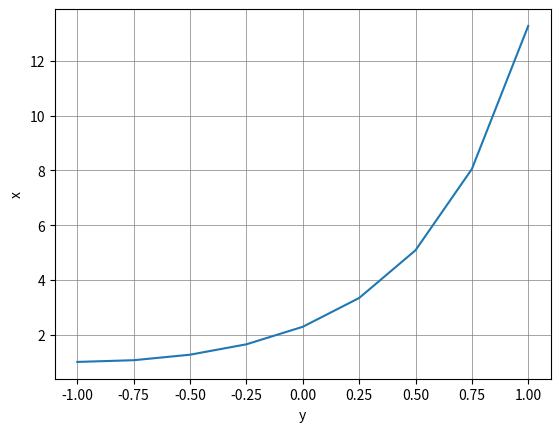

This figure's Python source:
import numpy as np
from matplotlib import pyplot as plt
import pandas as pd


def differential_equation(x: float, y: float) -> float:
    """
    Any differential equation
    Args:
        x (int): argument
        y (int): y argument
    Returns:
        float: equation output
    """
    return x + x * y + y + 1


def modified_euler_method(func: callable, start_x: float, start_y: float, min_x: float, max_x,
                          h: float) -> np.ndarray:
    """
    Modified euler method
    Args:
        func (callable): predefined differential equation function
        start_x (float): predefined x value
        start_y (float): predefined y value for start_x
        min_x (float): minimal x range value
        max_x (float): maximal x range value
        h: step jump
    Returns:
        np.ndarray: modified euler method calculated values
    """
    calculated_values = np.array([[start_x, start_y]])
    for i in np.arange(min_x + h, max_x + h, h):
        last_x = calculated_values[-1][0]
        last_y = calculated_values[-1][1]
        new_x = i;
        k1 = h * func(last_x, last_y)
        k2 = h * func(last_x + h, last_y + k1)
        new_y = last_y + 1 / 2 * (k1 + k2)
        new_values = np.array([[new_x, new_y]])
        calculated_values = np.concatenate((calculated_values, new_values))
    return calculated_values


# calculations
mem = modified_euler_method(differential_equation, -1., 1., -1., 1., 0.25)

# pandas data representation
df = pd.DataFrame(mem, columns = ['x', 'y'])
df = df.set_index('x')
print(df)

# plot
x, y = mem.T
plt.plot(x, y)
plt.grid(color='gray', linestyle='-', linewidth=0.5)
plt.ylabel('x')
plt.xlabel('y')
plt.show()


